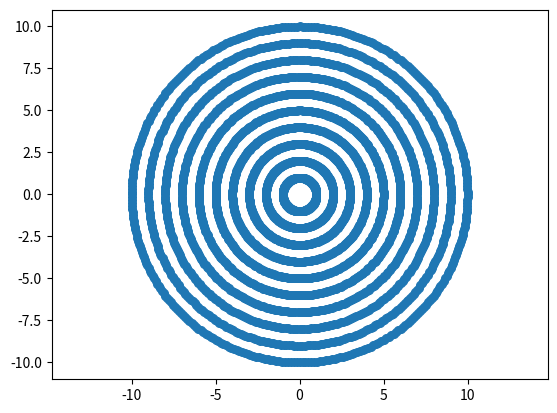

Python code for this plot:
#题目：画图，学用matplotlib画圆形。

import math as m
import matplotlib.pyplot as plt

x=[]
y=[]
for a in range(1,11):
    for b in range(0,360):
        x.append(a*(m.cos(m.pi*(b/180))))
        y.append(a*(m.sin(m.pi*(b/180))))
plt.scatter(x,y,s=30)
plt.axis([-11,11,-11,11])
#避免因比例而压缩为椭圆
plt.axis('equal') 
plt.show()